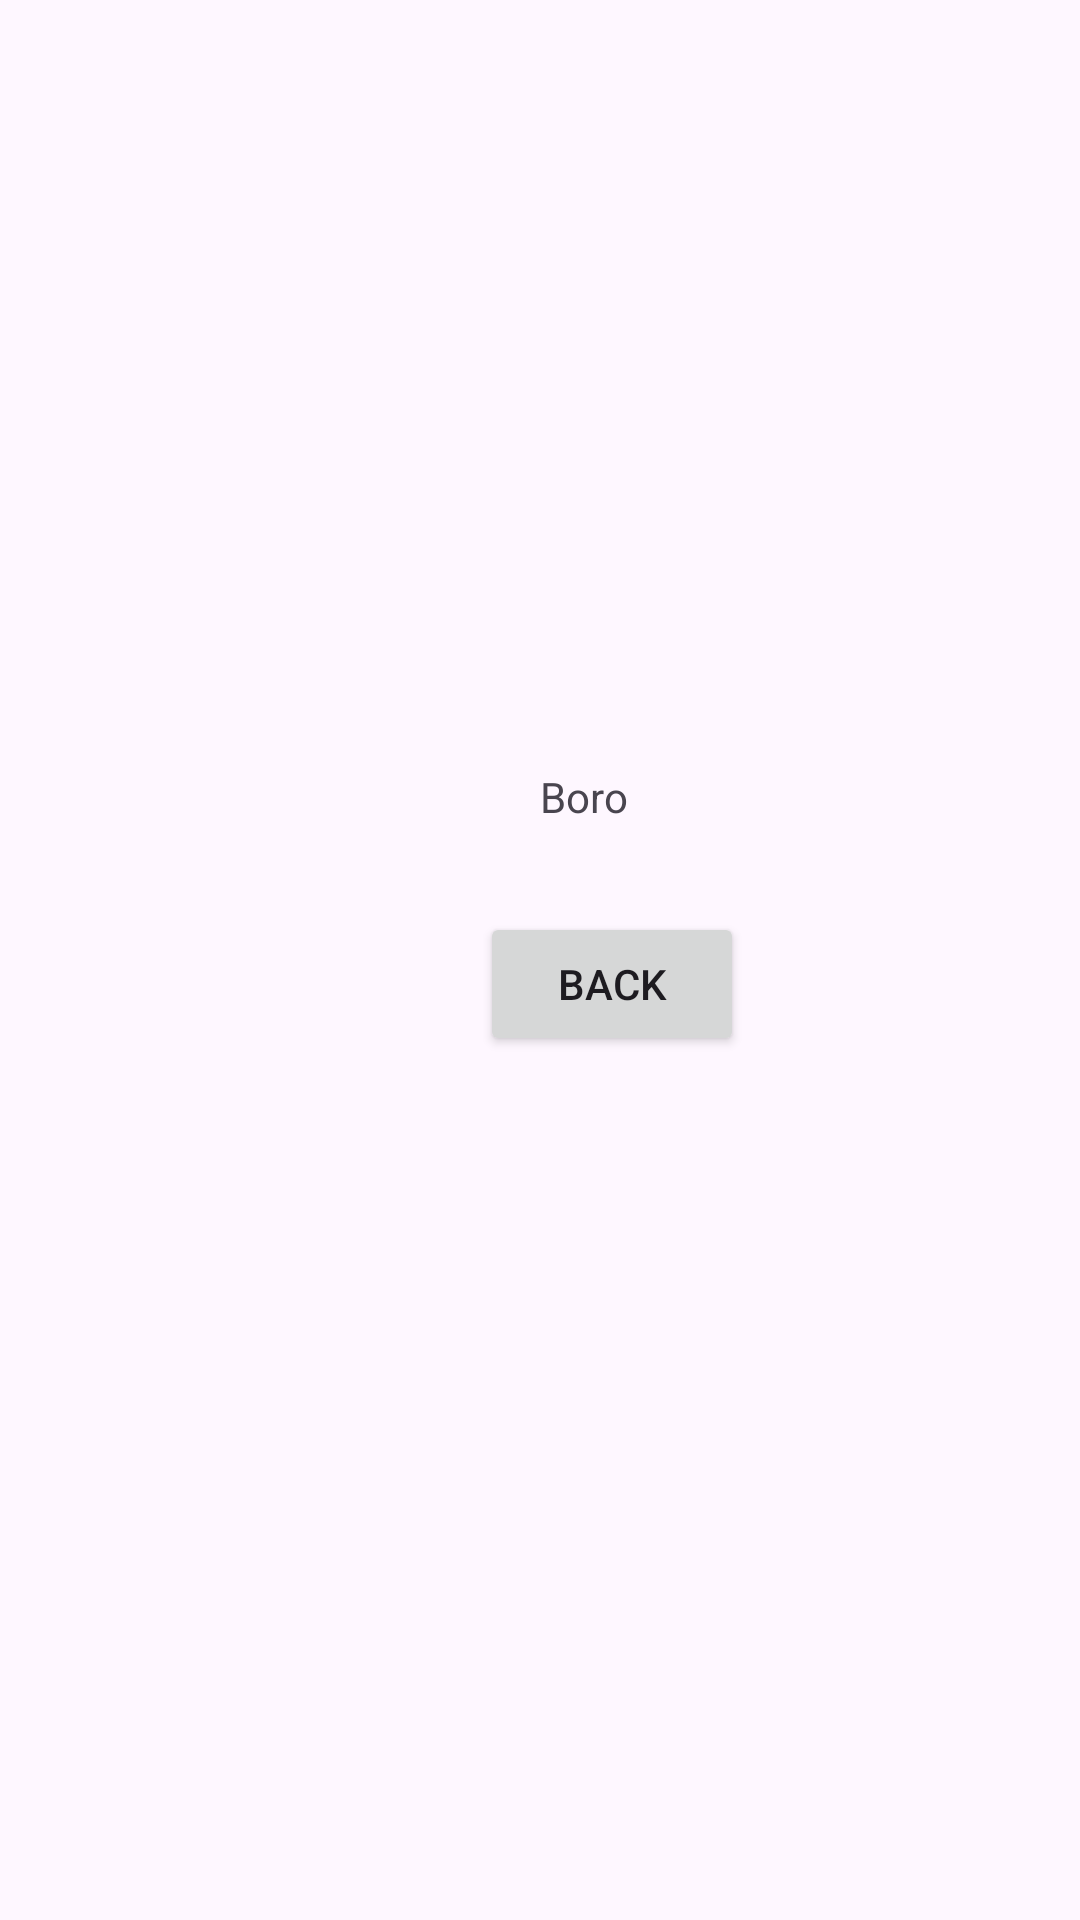

Reconstruct the res/layout file that produces this screen, plus the resources it refers to.
<!-- AndroidManifest.xml: application theme Theme.Labs1_app -->
<!-- res/layout/activity_implicit.xml -->
<?xml version="1.0" encoding="utf-8"?>
<androidx.constraintlayout.widget.ConstraintLayout xmlns:android="http://schemas.android.com/apk/res/android"
    xmlns:app="http://schemas.android.com/apk/res-auto"
    xmlns:tools="http://schemas.android.com/tools"
    android:layout_width="match_parent"
    android:layout_height="match_parent"
    tools:context=".ImplicitActivity">

    <TextView
        android:id="@+id/textView"
        android:layout_width="wrap_content"
        android:layout_height="wrap_content"
        android:layout_marginStart="180dp"
        android:layout_marginTop="256dp"
        android:text="Boro"
        app:layout_constraintStart_toStartOf="parent"
        app:layout_constraintTop_toTopOf="parent" />

    <Button
        android:id="@+id/backButton"
        android:layout_width="wrap_content"
        android:layout_height="wrap_content"
        android:layout_marginStart="160dp"
        android:layout_marginBottom="288dp"
        android:text="Back"
        app:layout_constraintBottom_toBottomOf="parent"
        app:layout_constraintStart_toStartOf="parent" />

</androidx.constraintlayout.widget.ConstraintLayout>
<!-- resources referenced by this layout -->
<resources>
  <style name="Theme.Labs1_app" parent="Base.Theme.Labs1_app" />
  <style name="Base.Theme.Labs1_app" parent="Theme.Material3.DayNight.NoActionBar">
          
          
      </style>
</resources>
